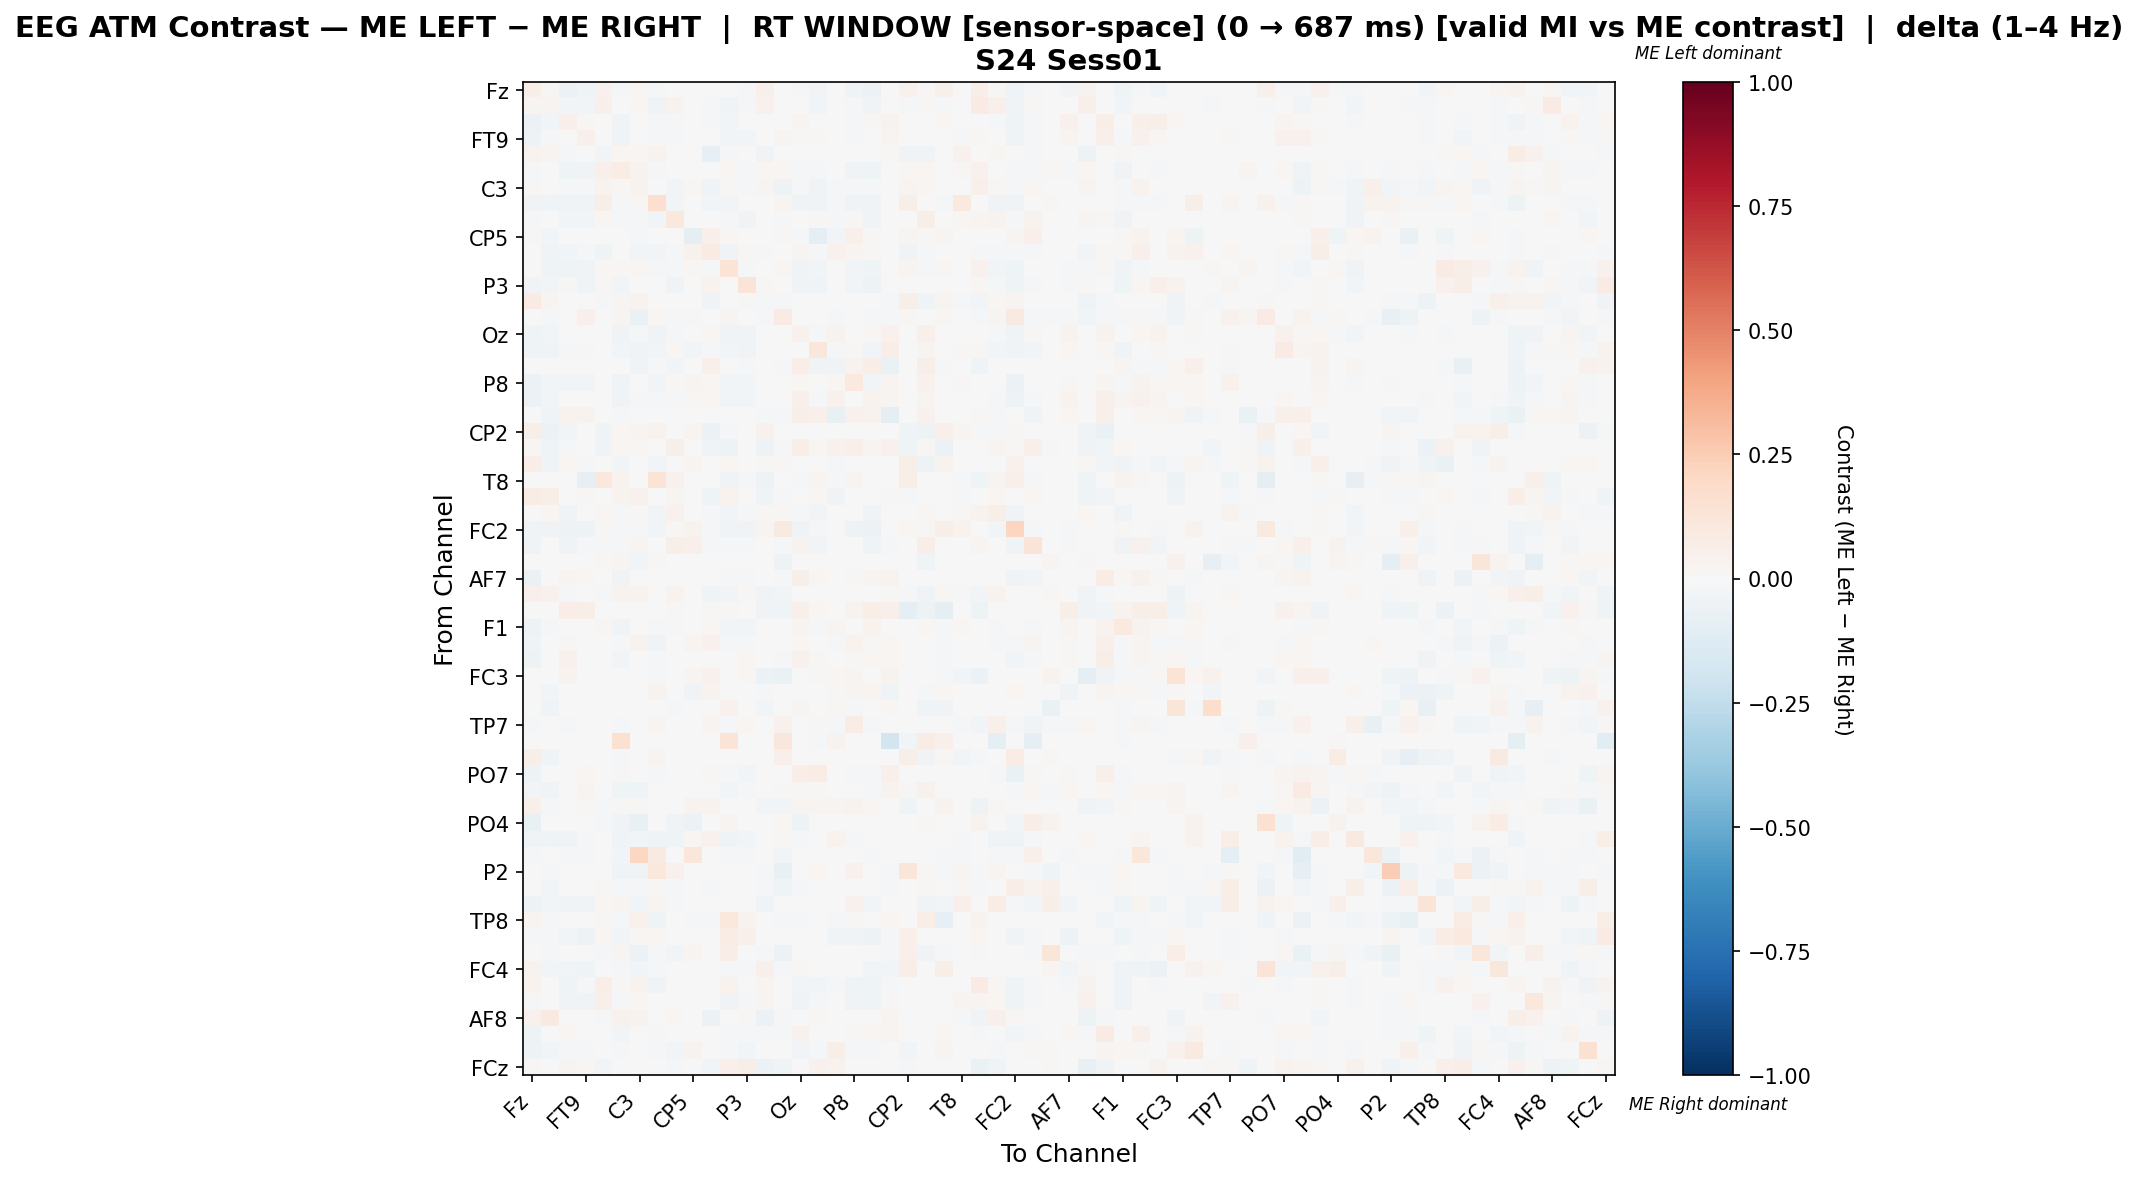

The table this chart was drawn from, first rows:
, Fz, F3, F7, FT9, FC5, FC1, C3, T7, TP9, CP5, CP1, Pz, P3, P7, O1, Oz, O2, P4, P8, TP10, CP6, CP2, Cz
Fz, 0.06659, 0.01181, -0.05665, -0.04478, 0.0398, -0.01373, 0.02161, -0.01763, -0.005274, 0.006221, 0.0006355, 0.003555, -0.0209, 0.05337, -0.0007503, -0.0208, -0.02538, 0.0, -0.04314, -0.05777, 0.0, 0.04486, 0.01277
F3, 0.02553, 0.03031, -0.03083, -0.02702, 0.05165, -0.0003978, 0.01815, -0.03274, 0.03226, -0.003069, -0.01705, -0.03783, -0.0179, 0.04646, -0.003973, -0.00342, -0.02442, 0.0, -0.01991, -0.03338, 0.001073, -0.02146, 0.01206
F7, -0.05999, -0.02522, 0.05122, 0.009001, -0.006768, -0.0361, -0.005043, -0.01871, -0.01685, 0.0, -0.01274, -0.03119, 0.002652, 0.0, 0.0, 0.02401, -0.006169, 0.0, -0.008003, 0.01238, 0.03382, -0.006768, -0.006768
FT9, -0.04718, -0.022, 0.000652, 0.05019, 0.0, -0.03184, -0.004322, -0.02082, -0.01598, 0.0, -0.004613, -0.02344, -0.02436, 0.0, 0.0269, 0.01553, 0.0149, 0.0, -0.01483, -2.8264449728823693e-06, 0.02721, 0.0, 0.0
FC5, 0.03292, 0.03054, -0.02085, 0.0, -0.03016, 0.02048, 0.02292, 0.03718, -0.006899, 0.0, -0.08086, -0.008963, 0.006342, -0.03239, 0.0, 0.0, 0.003567, 0.0, -0.002453, 0.0, 0.00872, -0.03393, -0.03393
FC1, -0.01342, -0.00515, -0.03945, -0.03451, 0.04746, 0.07707, 0.03371, -0.01302, 0.001827, 0.0, 0.002392, 0.01945, -0.01953, 0.02268, 0.01961, -0.02281, -0.01512, 0.0003845, -0.03329, -0.03917, -0.004304, 0.02076, 0.01884
C3, 0.007871, -0.0005346, -0.009918, -0.008678, 0.03167, 0.01408, 0.03365, -0.0005775, -0.02897, 0.02068, -0.03329, 0.01548, -0.01104, 0.02426, -0.05114, -0.01587, -0.03893, -0.01589, -0.009174, -0.0186, 0.0, 0.02502, 0.02326
T7, -0.0316, -0.04662, -0.0316, -0.03608, 0.0588, -0.01932, 0.01481, 0.1715, -0.02555, 0.003595, -0.02824, -0.02674, -0.002914, 0.0, 0.02758, -0.03294, -0.0316, -0.01009, -0.0316, -0.0316, 0.0, 0.05919, 0.0
TP9, -0.02251, 0.002942, -0.02682, -0.02578, 0.01563, -0.01986, -0.02252, -0.02412, 0.1063, 0.0, -0.007124, -0.01628, -0.03286, -0.0004797, -0.0104, -0.000798, 0.01439, -0.01061, 0.01286, -0.0341, 0.005697, 0.0, 0.05723
CP5, 0.01016, -0.02929, 0.0, 0.0, 0.0, 0.0, -0.01765, 0.003872, 0.0, -0.09413, 0.05227, 0.0213, 0.0, 0.0001855, 0.008228, -0.02294, -0.09387, -0.02442, 0.05034, 0.01549, 0.0, 0.03001, 0.01113
CP1, -0.005108, -0.037, -0.02386, -0.01022, -0.04357, -0.002674, -0.03091, -0.03116, -0.009974, 0.04286, 0.07905, -0.03239, 0.01206, -0.02215, -0.005966, 0.02948, -0.01923, 0.04365, 0.02925, 0.01496, 0.0, -0.03213, -0.01285
Pz, -0.00318, -0.04607, -0.04607, -0.03523, 0.01025, 0.01389, 0.02157, -0.02343, -0.01052, 0.01868, -0.02081, 0.1338, -0.0136, 0.0, 0.01894, -0.03368, -0.02569, 0.0, -0.03039, -0.04104, 0.0, 0.02453, -0.01765
P3, -0.03565, -0.02547, 0.008039, -0.04181, 0.01125, -0.02857, -0.003572, -0.0003145, -0.03451, 0.0, 0.03525, -0.006307, 0.1276, 0.01125, 0.002403, -0.03496, -0.03673, -0.004425, -0.0312, -0.04912, 0.0, 0.0, 0.0
P7, 0.0839, 0.02884, 0.0, 0.0, -0.01446, 0.03041, 0.03304, 0.0, -0.001062, 0.003993, -0.0336, 0.0, 0.00839, -0.01617, -0.01882, 0.0, 0.0, -0.002841, 0.0, 0.0, -0.01101, 0.05558, -0.04368
O1, -0.002591, -0.008744, 0.0, 0.04927, 0.0, 0.0305, -0.06688, 0.02333, -0.01652, 0.009971, -0.006063, 0.02532, -0.004095, -0.01684, 0.08505, -0.003238, 0.002846, -0.01069, 0.0, -0.008096, -0.009067, 0.01056, -3.912600853934675e-05
Oz, -0.04014, -0.02745, -0.001179, -0.003274, 0.0, -0.03405, -0.01371, -0.03191, -0.009479, 0.002872, 0.01843, -0.03705, -0.03341, 0.0, -0.001713, 0.04097, -0.01788, 0.03722, 0.005347, 0.02184, 0.03917, 0.0, 0.05028
O2, -0.04384, -0.03856, -0.01806, 0.01207, 0.002852, -0.02496, -0.03304, -0.03045, 0.02068, -0.02613, -0.01663, -0.02937, -0.03585, 0.0, 0.003016, -0.00498, 0.1107, -0.01684, 0.008663, -0.02958, 0.0701, 0.0, 0.02608
P4, 0.0, 0.0, 0.0, 0.0, 0.0, 0.0, -0.03317, -0.02185, -0.02375, 0.003296, 0.05374, 0.0, -0.009026, -0.004751, -0.0152, 0.06526, -0.038, -0.03828, 0.03503, 0.06286, -0.06513, 0.0, 0.05566
P8, -0.05764, -0.02509, -0.02698, -0.03002, -0.001011, -0.0386, -0.005899, -0.02377, 0.0113, 0.03117, 0.02308, -0.02629, -0.02351, 0.0, 0.0, 0.01671, 0.003891, 0.02167, 0.09594, -0.02372, 0.02939, -0.001011, 0.04173
TP10, -0.06077, -0.02742, 0.005703, 0.002087, 0.0, -0.03559, -0.009623, -0.01859, -0.02136, 0.01111, 0.01886, -0.02781, -0.02913, 0.0, -0.003032, 0.05066, -0.01554, 0.0428, -0.005341, 0.03783, 0.02842, 0.0, 0.02679
CP6, 0.0, -0.03304, 0.03694, 0.0346, 0.007776, -0.01514, 0.0, 0.0, -0.006471, 0.0, 0.0, 0.0, 0.0, -0.01562, -0.01372, 0.0556, 0.05349, -0.07063, 0.03927, 0.0346, -0.1008, 0.0, 0.04549
CP2, 0.05854, -0.06144, -0.02392, 0.0, -0.0394, 0.02342, 0.02732, 0.03165, 0.0, 0.02645, -0.06098, -0.009442, 0.0, 0.04683, 0.007372, 0.0, 0.0, 0.0, -0.002814, 0.0, 0.0, -0.04187, -0.05064
Cz, 0.01343, -0.04501, -0.02058, 0.0, -0.03349, 0.01779, 0.01414, 0.0, 0.05989, 0.00726, -0.03318, -0.04984, 0.0, -0.05044, -0.01506, 0.06642, 0.0225, 0.04283, 0.04985, 0.03049, 0.04247, -0.04328, 0.01274
C4, 0.06979, -0.03887, 0.01951, -0.01049, 0.0, -0.02816, 0.002302, -0.02837, 0.0, 0.02384, 0.0, 0.02211, -0.007384, 0.01415, 0.01357, 0.0, 0.007369, -0.01749, 0.0, 0.0, 0.0, 0.05893, -0.0521
T8, 0.0, 0.0, 0.0, -0.08279, 0.1024, 0.03177, 0.0, 0.1359, 0.04288, -0.00657, 0.0, -0.03417, -0.01051, -0.04862, 0.0, -0.01183, 0.02383, -0.01314, 0.02648, 0.0, 0.0, 0.06178, 0.0
FT10, 0.07528, 0.0583, 0.0, 0.01365, 0.001033, 0.03653, 0.04465, 0.0, 0.02629, -0.001777, -0.04016, 0.03506, 0.005904, -0.04509, -0.02097, 0.0, 0.008487, -0.03127, 0.0, 0.0, 0.01328, -0.01741, 0.0
FC6, -0.00146, 0.0165, -0.03476, -0.006514, 0.02342, -0.008012, 0.01385, -0.0297, 0.03962, 0.0, -0.01138, -0.03012, -0.0231, 0.01163, 0.0163, -0.01205, -0.03065, 0.0, 0.004783, -0.03476, 0.0009861, -0.005056, 0.02324
FC2, -0.03897, -0.03131, -0.0527, -0.05392, 0.01165, -0.01106, -0.01069, -0.0249, 0.01352, 0.03499, -0.01176, -0.03223, -0.03177, 0.02483, 0.09175, -0.03177, -0.01867, 0.0, -0.0501, -0.06003, 0.0, 0.01919, 0.01411
F4, -0.03349, 0.004193, -0.03599, -0.0232, -0.008766, -0.02082, 0.0299, -0.005666, 0.05652, 0.05043, -0.008695, -0.008853, -0.01869, 0.0, -0.00868, 0.03698, -0.03045, 0.005709, -0.002151, -0.04014, -0.01753, 0.0, 0.0647
F8, 0.0, 0.0, 0.0, 0.0, 0.01057, 0.03019, -0.02904, 0.01358, 0.0, 0.0, 0.0, 0.003019, 0.0007547, 0.0, -0.05019, 0.0, 0.0, 0.0, 0.0, 0.0, 0.0, 0.0, -0.04411
AF7, -0.06455, 0.0, 0.02531, 0.01911, 0.0, -0.03228, 0.0, 0.0, 0.0, 0.0, 0.0, -0.01085, -0.01455, 0.0, -0.008995, 0.05627, 0.01949, 0.0, 0.01107, 0.02529, 0.03203, 0.0, 0.0
AF3, 0.05184, 0.0468, -0.01741, 0.0, -0.02078, 0.03132, 0.03402, 0.0, 0.03537, -0.001706, -0.04261, -0.02478, 0.009179, -0.03737, -0.02696, 0.0, 0.00324, 0.0, -0.002048, 0.0, 0.01026, -0.01651, -0.0314
AFz, 0.0, 0.0, 0.06291, 0.06073, 0.0, 0.0, 0.0, 0.0, 0.01127, 0.0, 0.01127, 0.01127, 0.0, -0.03752, -0.04257, 0.04873, 0.01855, 0.0, 0.03418, 0.06073, 0.04691, -0.09524, -0.05336
F1, -0.04822, -0.0216, 0.0007935, -0.007606, 0.01565, -0.03586, -0.004075, -0.01341, -0.02282, 0.007645, 0.023, -0.02391, -0.02635, 0.0, -0.004347, 0.02622, -0.02309, 0.0292, 0.006569, 0.03463, 0.005787, 0.0, 0.02148
F5, -0.04255, 0.0, 0.008684, 0.003197, 0.0, -0.01418, 0.03178, -0.03658, 0.0, 0.02555, 0.04205, -0.0171, -0.01212, 0.0, -0.0001879, 0.01638, 0.002247, -0.01877, 0.03393, 0.008907, 0.01669, 0.0, 0.0
FT7, -0.05431, 0.0, 0.04382, 0.0007777, 0.0, -0.02727, 0.0, -0.01229, 0.0, 0.0, 0.0, -0.003759, 0.023, 0.0, -0.01073, 0.04286, 0.01081, -0.006035, 0.01148, 0.01876, 0.02193, 0.0, 0.0
FC3, 0.0, 0.0, 0.03161, 0.0, 0.0, 0.0, 0.0, -0.02238, 0.0, 0.02893, 0.04197, 0.0, 0.01998, -0.05691, -0.06905, 0.007772, 0.00829, 0.01855, 0.03057, 0.0, 0.03627, 0.0, 0.0
C1, 0.0, -0.02553, 0.0, 0.0, 0.0, 0.0, 0.0, 0.03713, 0.0, -0.03314, 0.03749, 0.0, 0.0, -0.01197, -0.006729, -0.00255, 0.0, 0.01385, 0.02463, 0.02463, -0.04162, 0.0, -0.008041
C5, 0.0, -0.04206, 0.0, 0.0, 0.0, 0.0, 0.0, 0.0, -0.01289, 0.0, 0.0, 0.04558, 0.0, -0.03121, 0.0, 0.02855, 0.0, 0.02273, -0.009498, 0.0, 0.02273, 0.0, -0.04138
TP7, -0.009495, 0.0, -0.009495, 0.001373, 0.0, -0.009495, 0.003962, 0.02817, -0.006997, 0.0, 0.02704, -0.009495, 0.01862, 0.0, 0.04002, -0.003998, 0.01239, -0.02109, 0.07225, -0.009495, 0.0, 0.0, 0.0
CP3, 0.0, 0.0, 0.0, 0.0, 0.0, 0.156, 0.0, 0.0, 0.0, 0.0, 0.0, 0.1307, 0.0, 0.0, 0.117, 0.0, -0.02231, 0.03899, 0.0, 0.0, -0.1865, -0.02937, 0.07569
P1, 0.06208, -0.04588, 0.0, 0.0, 0.005571, -0.01762, 0.0, 0.02706, 0.0, -0.002144, 0.0, 0.001592, 0.0, -0.006488, 0.05452, 0.0, 0.0, 0.0, 0.0, 0.0, -0.006861, 0.05491, -0.03446
PO7, -0.04944, 0.0, -0.001838, 0.02019, -0.002247, 0.01123, 0.0, -0.02112, 0.0, 0.0, 0.01486, -0.01843, -0.02562, 0.0, 0.0, 0.06747, 0.07751, 0.0, -0.02188, -0.01638, 0.051, 0.0, 0.0
PO3, -0.02511, -0.0325, -0.0002522, 0.02718, 0.0, -0.04339, -0.04007, -0.001993, 0.007725, 0.003032, -0.007318, -0.02659, -0.01417, 0.0, 0.008886, 0.01345, 0.009853, 0.0, 0.002234, -0.008371, 0.03791, 0.0138, 0.04166
POz, 0.04954, -0.01207, 0.0, 0.008944, -0.0168, 0.01101, 0.01101, 0.0, 0.006192, 0.03715, 0.03363, 0.0, 0.005504, -0.0243, -0.03018, 0.02752, 0.03027, 0.02546, 0.03612, 0.01789, 0.0, -0.04616, 0.001376
PO4, -0.07109, 0.0, 0.0, 0.0, -0.02049, -0.03476, -0.07583, -0.005765, -0.03318, -0.05498, 0.0, 0.03018, 0.0, 0.0, 0.02012, -0.05213, 0.005029, 0.0, 0.0, 0.0, 0.0, 0.0, 0.01509
PO8, -0.03754, -0.04192, -0.03339, -0.01025, 0.0, -0.03524, -0.0304, -0.04606, -0.0403, 0.02324, 0.03923, -0.03915, -0.031, 0.0, 0.01105, -0.01381, 0.004527, 0.03754, -0.009462, -0.007487, 0.0, 0.0, 0.005364
P6, -0.01282, 0.0, -0.01282, -0.01282, 0.0, -0.02969, 0.2057, 0.08657, 0.00597, 0.1104, 0.00597, -0.019, -0.01282, 0.0, -0.02564, -0.006073, 0.0, 0.0, -0.006073, -0.01282, 0.0, 0.0, 0.0
P2, 0.0, -0.01236, 0.0, 0.0, 0.0, -0.03739, -0.03894, 0.1016, 0.04456, 0.005348, 0.0, 0.0, 0.005348, -0.01072, -0.07138, 0.0, 0.02317, 0.0, 0.04635, 0.0, -0.01792, 0.1212, 0.01029
CPz, -0.0009314, -0.02453, 0.0, 0.002242, 0.01196, -0.01416, -0.01832, 0.01196, -0.009935, -0.002634, -0.01832, -0.003415, -0.003599, -0.00867, -0.04485, -0.02235, -0.005278, 0.0, 0.0, -0.006209, -0.01614, 0.0, 0.01495
CP4, -0.05057, -0.02761, -0.03372, -0.03176, 0.01571, 0.03025, -0.02419, 0.03025, -0.009284, 0.0, 0.0, 0.006723, 0.0, -0.03249, 0.0, 0.0, 0.0, 0.0, 0.04396, -0.02785, 0.0, 0.0, -0.03396
TP8, 0.03056, -0.01818, 0.0, 0.0, 0.01444, -0.01826, 0.03932, -0.04098, 0.0, -0.01706, -0.0208, 0.1061, 0.0345, 0.006667, -0.0109, -0.02092, 0.0, -0.0109, 0.009444, 0.0, 0.01712, 0.007118, 0.06736
C6, -0.01201, -0.008424, -0.02406, -0.05102, 0.02238, -0.02768, 0.01377, 0.01902, 0.0, 0.0, 0.0, 0.07504, 0.05102, -0.002647, -0.002647, 0.0, 0.0, -0.03634, -0.03129, -0.0503, -0.01131, 0.05106, 0.0
C2, -0.006372, -0.01874, 0.0, 0.0, -0.01339, 0.02869, -0.05547, -0.01604, -0.02849, 0.02859, 0.0, 0.06888, -0.0007496, -0.01837, -0.06072, 0.0, 0.0, 0.0, 0.0, 0.0, -0.008996, 0.04938, -0.03373
FC4, 0.03663, -0.02698, -0.03092, -0.04577, -0.001516, -0.02122, -0.02395, -0.01879, 0.0, 0.0, 0.0, -0.01243, -0.01667, 0.05426, -0.0197, 0.007979, 0.0, -0.003637, -0.002728, -0.03062, -0.02546, 0.07021, -0.006062
FT8, 0.03433, -0.005951, -0.04095, -0.01254, 0.06683, 0.01025, 0.03529, -0.03207, 0.006608, -0.003887, -0.007001, 0.03546, 0.004098, 0.02594, 0.005753, -0.02693, -0.02739, -0.01485, -0.04248, -0.04164, -0.01472, -0.006524, 0.0
F6, -0.01207, -0.006476, -0.03875, -0.03761, 0.04743, -0.01397, 0.01731, -0.006459, 0.002504, 0.0, 0.002334, -0.03738, -0.01507, 0.02975, 0.0, -0.03623, -0.009495, 0.0, -0.03669, -0.03967, 0.009918, 0.0, 0.005175
AF8, 0.03907, 0.09096, 0.0, 0.0, -0.0126, 0.0464, 0.03846, 0.0, 0.02292, -0.002555, -0.05567, 0.0, 0.009768, -0.05555, -0.02044, 0.007326, 0.0232, 0.0, 0.0, 0.0, 0.03114, 0.0, 0.0
AF4, -0.04822, 0.0, 0.01927, 0.00521, 0.0, -0.02451, -0.002813, -0.007836, 0.0, 0.0007728, 0.0, -0.008238, -0.01105, -0.009675, -0.01547, 0.0398, 0.007728, -0.00221, 0.01505, 0.02145, 0.02512, 0.0, 0.0
F2, -0.04798, -0.02546, -0.02254, -0.02254, 0.0, -0.009589, -0.003525, -0.01528, -0.0237, 0.03463, -0.004896, -0.02233, -0.02507, 0.007067, 0.0, -0.0237, -0.0143, 0.05654, -0.01314, -0.02254, 0.0, -0.02487, 0.0
... 1 more rows
